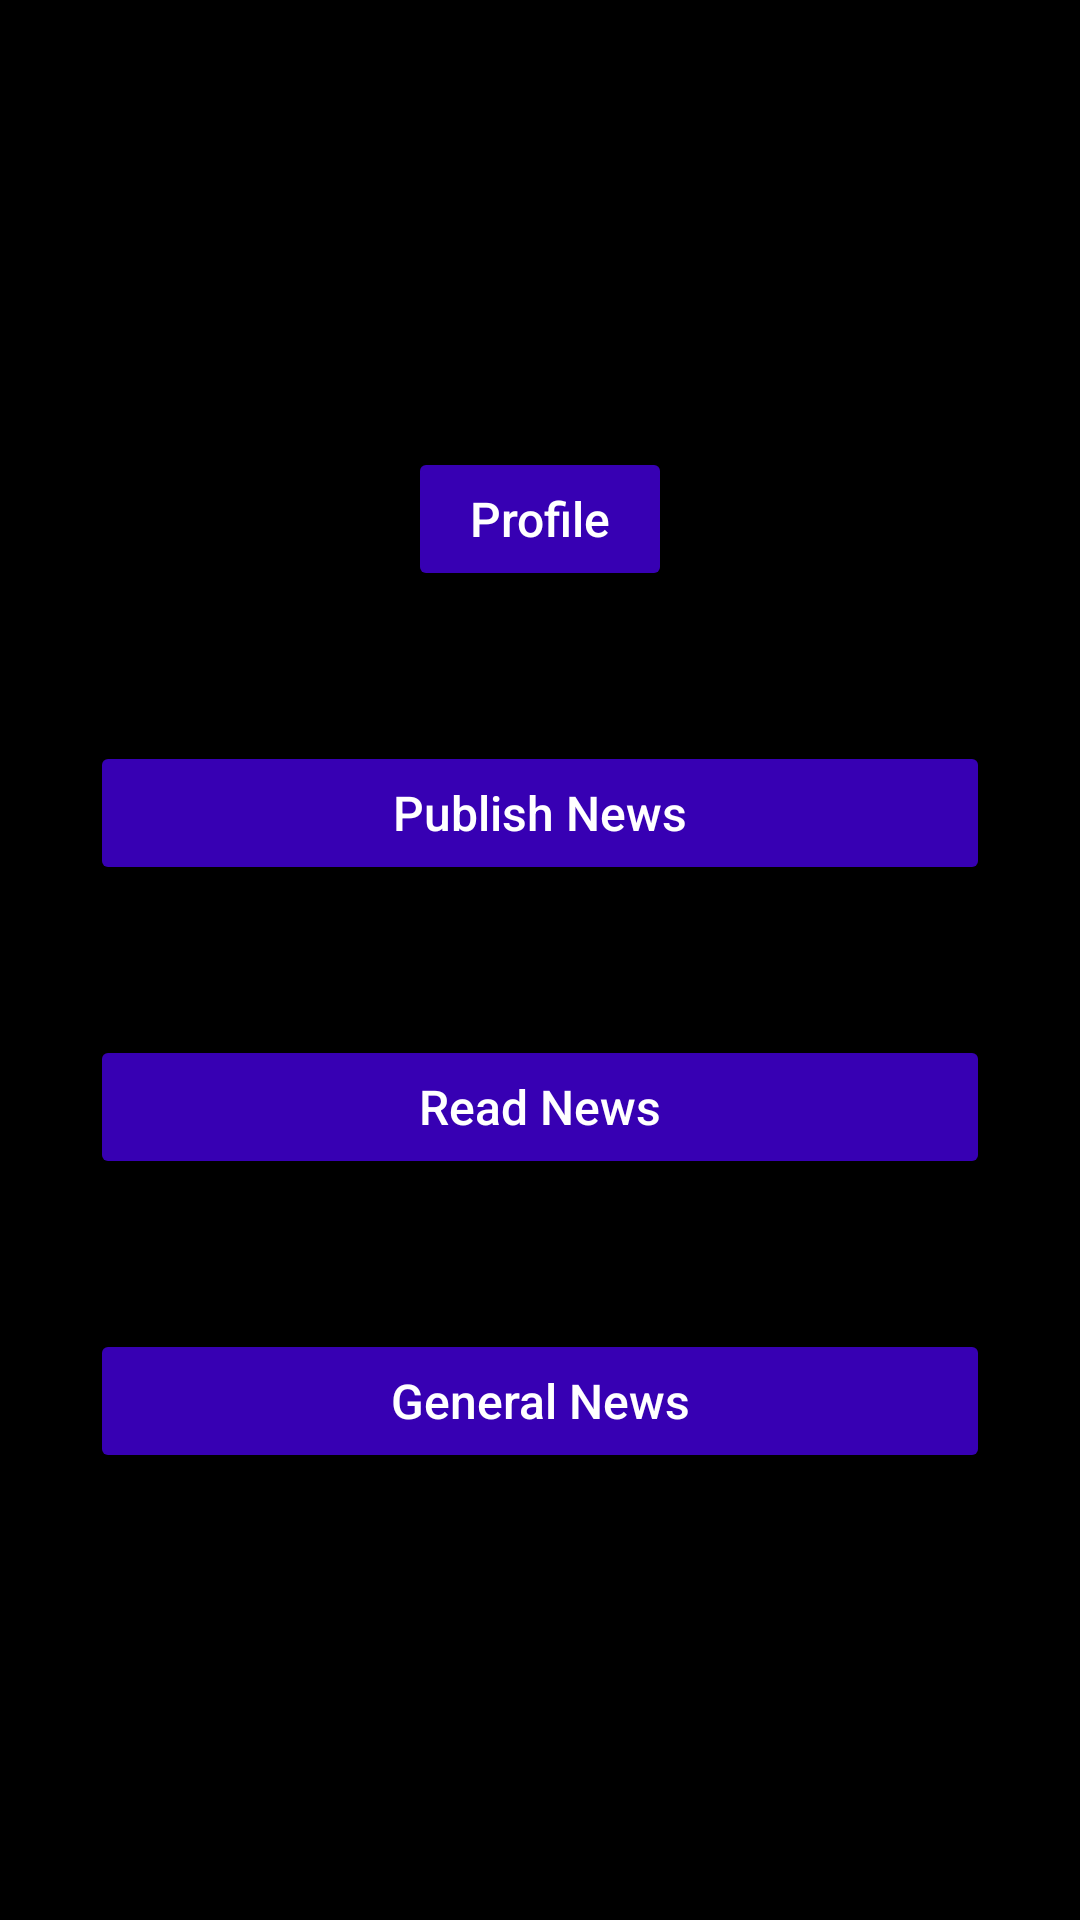

The Android layout XML behind this screen, and the referenced resources:
<!-- AndroidManifest.xml: application theme Theme.PublicNewsApp -->
<!-- res/layout/activity_dashboard.xml -->
<?xml version="1.0" encoding="utf-8"?>
<RelativeLayout xmlns:android="http://schemas.android.com/apk/res/android"
    xmlns:tools="http://schemas.android.com/tools"
    android:layout_width="match_parent"
    android:layout_height="match_parent"
    android:background="@color/black"
    tools:context=".Dashboard">

    <LinearLayout
        android:layout_width="match_parent"
        android:layout_height="match_parent"
        android:layout_marginLeft="30dp"
        android:layout_marginRight="30dp"
        android:gravity="center"
        android:orientation="vertical">

        <Button
            android:id="@+id/btn_profile"
            android:layout_width="wrap_content"
            android:layout_height="wrap_content"
            android:layout_gravity="center"
            android:backgroundTint="@color/purple_700"
            android:text="Profile"
            android:textAllCaps="false"
            android:textColor="@color/white"
            android:textSize="16sp" />

        <Button
            android:id="@+id/btn_publishNews"
            android:layout_width="match_parent"
            android:layout_height="wrap_content"
            android:layout_gravity="bottom"
            android:layout_marginTop="50dp"
            android:backgroundTint="@color/purple_700"
            android:text="Publish News"
            android:textAllCaps="false"
            android:textColor="@color/white"
            android:textSize="16sp" />

        <Button
            android:id="@+id/btn_readNews"
            android:layout_width="match_parent"
            android:layout_height="wrap_content"
            android:layout_below="@id/btn_publishNews"
            android:layout_gravity="bottom"
            android:layout_marginTop="50dp"
            android:backgroundTint="@color/purple_700"
            android:text="Read News"
            android:textAllCaps="false"
            android:textColor="@color/white"
            android:textSize="16sp" />

        <Button
            android:id="@+id/btn_generalNews"
            android:layout_width="match_parent"
            android:layout_height="wrap_content"
            android:layout_below="@id/btn_readNews"
            android:layout_gravity="bottom"
            android:layout_marginTop="50dp"
            android:backgroundTint="@color/purple_700"
            android:text="General News"
            android:textAllCaps="false"
            android:textColor="@color/white"
            android:textSize="16sp" />

    </LinearLayout>

</RelativeLayout>
<!-- resources referenced by this layout -->
<resources>
  <style name="Theme.PublicNewsApp" parent="Theme.MaterialComponents.DayNight.NoActionBar">
          
          <item name="colorPrimary">@color/purple_500</item>
          <item name="colorPrimaryVariant">@color/purple_700</item>
          <item name="colorOnPrimary">@color/white</item>
          
          <item name="colorSecondary">@color/teal_200</item>
          <item name="colorSecondaryVariant">@color/teal_700</item>
          <item name="colorOnSecondary">@color/black</item>
          
          <item name="android:statusBarColor" tools:targetApi="l">?attr/colorPrimaryVariant</item>
          
      </style>
  <!-- not gathered from this repository: default colours our renderer supplied (Android Studio template values) -->
  <color name="purple_500">#FF6200EE</color>
  <color name="purple_700">#FF3700B3</color>
  <color name="teal_200">#FF03DAC5</color>
  <color name="teal_700">#FF018786</color>
  <color name="black">#FF000000</color>
  <color name="white">#FFFFFFFF</color>
</resources>
